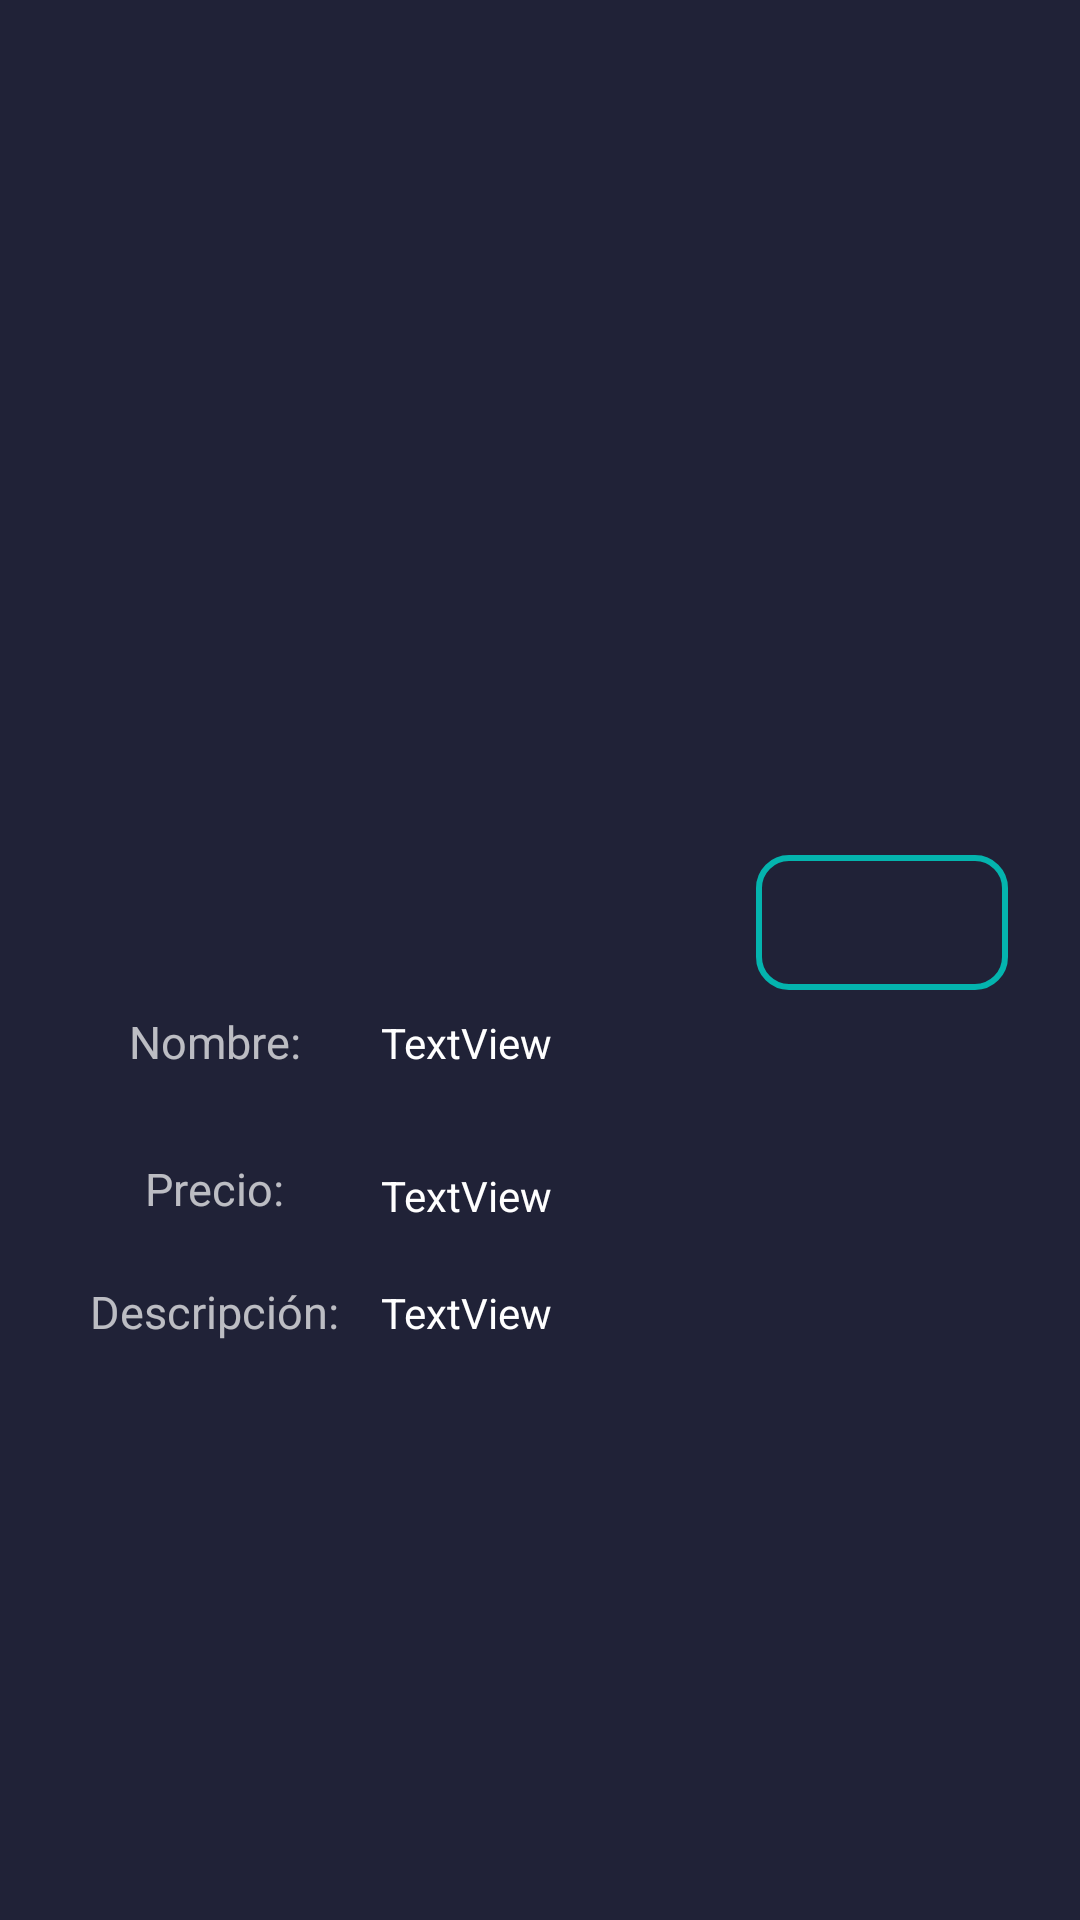

Layout XML and referenced resources for this Android screen:
<!-- AndroidManifest.xml: application theme Theme.AppCompat.NoActionBar -->
<!-- res/layout/activity_detalle_porducto.xml -->
<?xml version="1.0" encoding="utf-8"?>
<androidx.constraintlayout.widget.ConstraintLayout xmlns:android="http://schemas.android.com/apk/res/android"
    xmlns:app="http://schemas.android.com/apk/res-auto"
    xmlns:tools="http://schemas.android.com/tools"
    android:layout_width="match_parent"
    android:layout_height="match_parent"
    tools:context=".DetallePorductoActivity"
    android:background="#202237">

    <TextView
        android:id="@+id/nombre_producto"
        android:layout_width="279dp"
        android:layout_height="43dp"
        android:layout_marginStart="8dp"
        android:layout_marginTop="8dp"
        android:text="TextView"
        android:textColor="@color/white"
        app:layout_constraintStart_toEndOf="@+id/textView3"
        app:layout_constraintTop_toBottomOf="@+id/carrito" />

    <TextView
        android:id="@+id/textView4"
        android:layout_width="95dp"
        android:layout_height="25dp"
        android:layout_marginStart="24dp"
        android:layout_marginTop="24dp"
        android:text="Precio:"
        android:textAlignment="center"
        android:textSize="15dp"
        app:layout_constraintStart_toStartOf="parent"
        app:layout_constraintTop_toBottomOf="@+id/textView3" />

    <TextView
        android:id="@+id/precio_producto"
        android:layout_width="94dp"
        android:layout_height="23dp"
        android:layout_marginStart="8dp"
        android:layout_marginTop="8dp"
        android:text="TextView"
        android:textColor="@color/white"
        app:layout_constraintStart_toEndOf="@+id/textView4"
        app:layout_constraintTop_toBottomOf="@+id/nombre_producto" />

    <TextView
        android:id="@+id/textView5"
        android:layout_width="95dp"
        android:layout_height="25dp"
        android:layout_marginStart="24dp"
        android:layout_marginTop="16dp"
        android:text="Descripción:"
        android:textAlignment="center"
        android:textSize="15dp"
        app:layout_constraintStart_toStartOf="parent"
        app:layout_constraintTop_toBottomOf="@+id/textView4" />

    <TextView
        android:id="@+id/textView3"
        android:layout_width="95dp"
        android:layout_height="25dp"
        android:layout_marginStart="24dp"
        android:layout_marginTop="60dp"
        android:text="Nombre:"
        android:textAlignment="center"
        android:textSize="15dp"
        app:layout_constraintStart_toStartOf="parent"
        app:layout_constraintTop_toBottomOf="@+id/image_detalle" />

    <TextView
        android:id="@+id/detalle_producto"
        android:layout_width="285dp"
        android:layout_height="321dp"
        android:layout_marginStart="8dp"
        android:layout_marginTop="16dp"
        android:text="TextView"
        android:textColor="@color/white"
        app:layout_constraintBottom_toBottomOf="parent"
        app:layout_constraintStart_toEndOf="@+id/textView5"
        app:layout_constraintTop_toBottomOf="@+id/precio_producto"
        app:layout_constraintVertical_bias="0.0" />

    <ImageView
        android:id="@+id/image_detalle"
        android:layout_width="353dp"
        android:layout_height="277dp"
        app:layout_constraintEnd_toEndOf="parent"
        app:layout_constraintHorizontal_bias="0.491"
        app:layout_constraintStart_toStartOf="parent"
        app:layout_constraintTop_toTopOf="parent"
        app:srcCompat="@drawable/ic_launcher_background" />

    <ImageButton
        android:id="@+id/carrito"
        android:layout_width="84dp"
        android:layout_height="45dp"
        android:layout_marginTop="8dp"
        android:layout_marginEnd="24dp"
        android:background="@drawable/buton_social"
        android:scaleType="fitCenter"
        app:layout_constraintEnd_toEndOf="parent"
        app:layout_constraintTop_toBottomOf="@+id/image_detalle"
        app:srcCompat="@drawable/ic_baseline_add_shopping_cart_24" />

</androidx.constraintlayout.widget.ConstraintLayout>
<!-- resources referenced by this layout -->
<resources>
  <!-- drawable buton_social (drawable) -->
  <?xml version="1.0" encoding="utf-8"?>
  <shape xmlns:android="http://schemas.android.com/apk/res/android">
      <corners android:radius="10dp"/>
      <stroke
          android:width="2dp"
          android:color="#04B4AE"/>
  </shape>
  <!-- not gathered from this repository: default colours our renderer supplied (Android Studio template values) -->
  <color name="white">#FFFFFFFF</color>
</resources>
